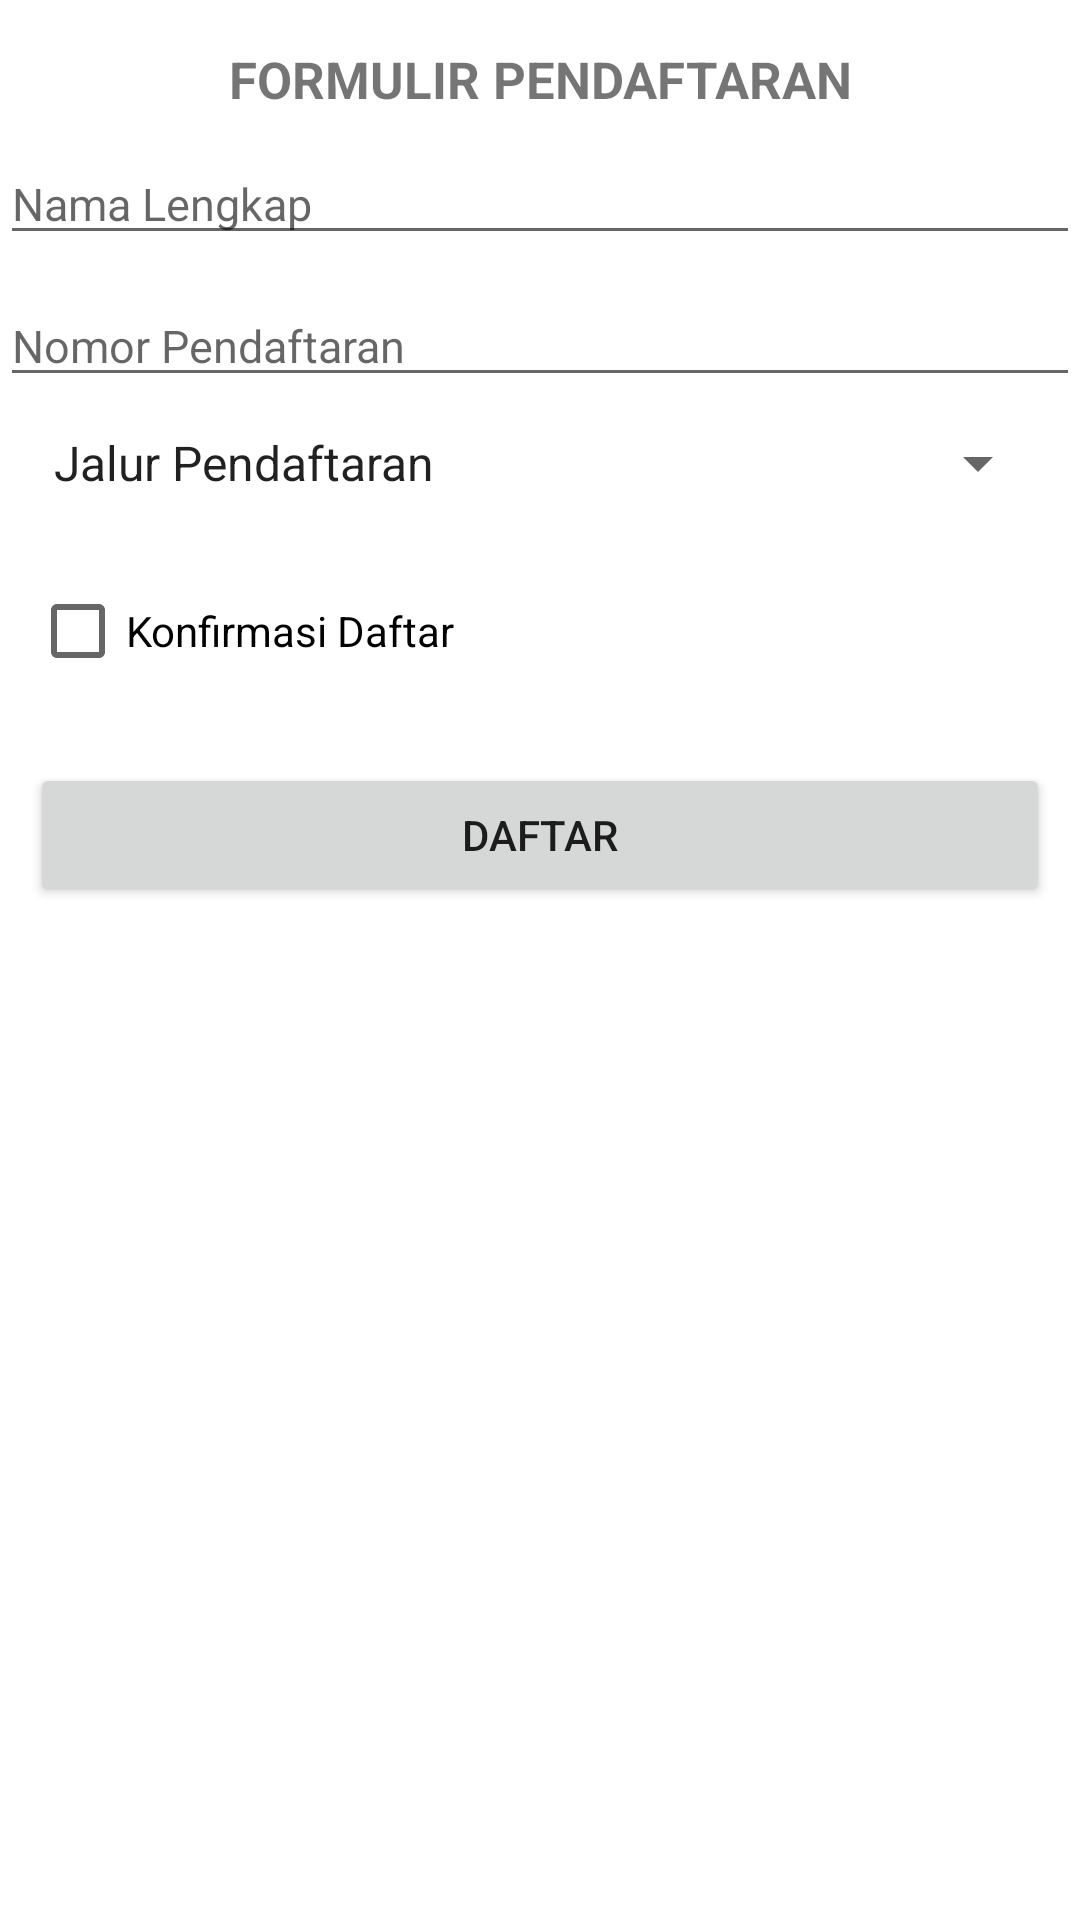

Produce the Android XML layout that renders to this screen, including the resource entries it uses.
<!-- AndroidManifest.xml: application theme Theme.UTS_MuhammadIrfan -->
<!-- res/layout/activity_main.xml -->
<?xml version="1.0" encoding="utf-8"?>
<RelativeLayout xmlns:android="http://schemas.android.com/apk/res/android"
    xmlns:app="http://schemas.android.com/apk/res-auto"
    xmlns:tools="http://schemas.android.com/tools"
    android:layout_width="match_parent"
    android:layout_height="match_parent"
    tools:context=".MainActivity">

   <TextView
       android:id="@+id/tv_formulirpendaftaran"
       android:layout_width="match_parent"
       android:layout_height="wrap_content"
       android:text="FORMULIR PENDAFTARAN"
       android:textStyle="bold"
       android:gravity="center_horizontal"
       android:layout_marginTop="15dp"
       android:textSize="17dp"/>
    
    <EditText
        android:id="@+id/et_inputnama"
        android:layout_width="match_parent"
        android:layout_height="wrap_content"
        android:hint="Nama Lengkap"
        android:layout_marginTop="10dp"
        android:layout_below="@id/tv_formulirpendaftaran"
        android:textSize="15dp"/>
    
    <EditText
        android:id="@+id/et_inputnomorpendaftaran"
        android:layout_width="match_parent"
        android:layout_height="wrap_content"
        android:hint="Nomor Pendaftaran"
        android:layout_marginTop="10dp"
        android:layout_below="@id/et_inputnama"
        android:textSize="15dp"/>

 <Spinner
     android:id="@+id/sp_jalurpendaftaran"
     android:layout_width="match_parent"
     android:layout_height="wrap_content"
     android:layout_below="@id/et_inputnomorpendaftaran"
     android:layout_marginStart="10dp"
     android:layout_marginTop="10dp"
     android:layout_marginEnd="10dp"
     android:layout_marginBottom="10dp"
     android:entries="@array/daftar_jalur" />
    <CheckBox
        android:id="@+id/cb_konfirmasi"
        android:layout_width="wrap_content"
        android:layout_height="wrap_content"
        android:layout_margin="10dp"
        android:layout_below="@id/sp_jalurpendaftaran"
        android:text="Konfirmasi Daftar"/>

    <Button
        android:id="@+id/btn_daftar"
        android:layout_width="match_parent"
        android:layout_height="wrap_content"
        android:text="Daftar"
        android:layout_margin="10dp"
        android:layout_below="@id/cb_konfirmasi"/>


</RelativeLayout>
<!-- resources referenced by this layout -->
<resources>
  <string-array name="daftar_jalur">
          <item>Jalur Pendaftaran</item>
          <item>Jalur Tanpa Tes</item>
          <item>Tes Tertulis</item>
          <item>Tes Wawancara</item>
          <item>Rekomendasi</item>
      </string-array>
  <style name="Theme.UTS_MuhammadIrfan" parent="Theme.MaterialComponents.DayNight.DarkActionBar">
          
          <item name="colorPrimary">@color/purple_500</item>
          <item name="colorPrimaryVariant">@color/purple_700</item>
          <item name="colorOnPrimary">@color/white</item>
          
          <item name="colorSecondary">@color/teal_200</item>
          <item name="colorSecondaryVariant">@color/teal_700</item>
          <item name="colorOnSecondary">@color/black</item>
          
          <item name="android:statusBarColor">?attr/colorPrimaryVariant</item>
          
      </style>
  <!-- not gathered from this repository: default colours our renderer supplied (Android Studio template values) -->
  <color name="purple_500">#FF6200EE</color>
  <color name="purple_700">#FF3700B3</color>
  <color name="teal_200">#FF03DAC5</color>
  <color name="teal_700">#FF018786</color>
  <color name="black">#FF000000</color>
  <color name="white">#FFFFFFFF</color>
</resources>
